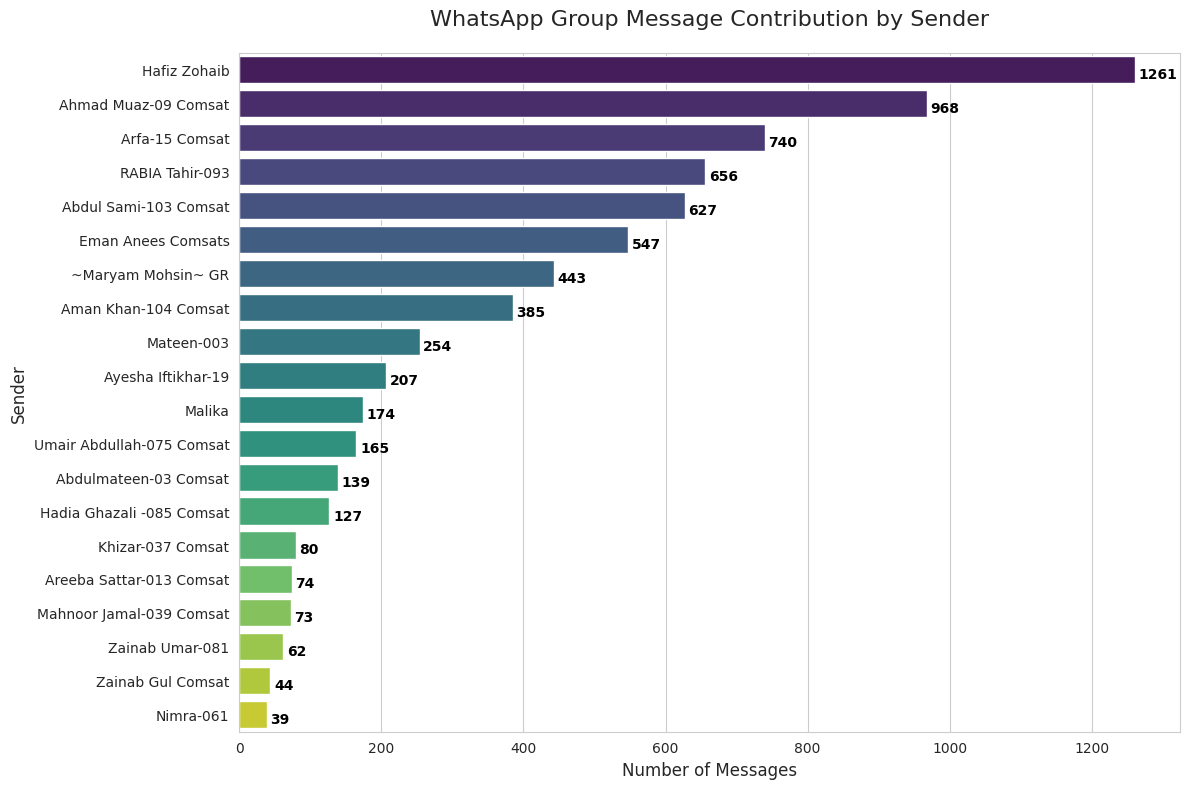
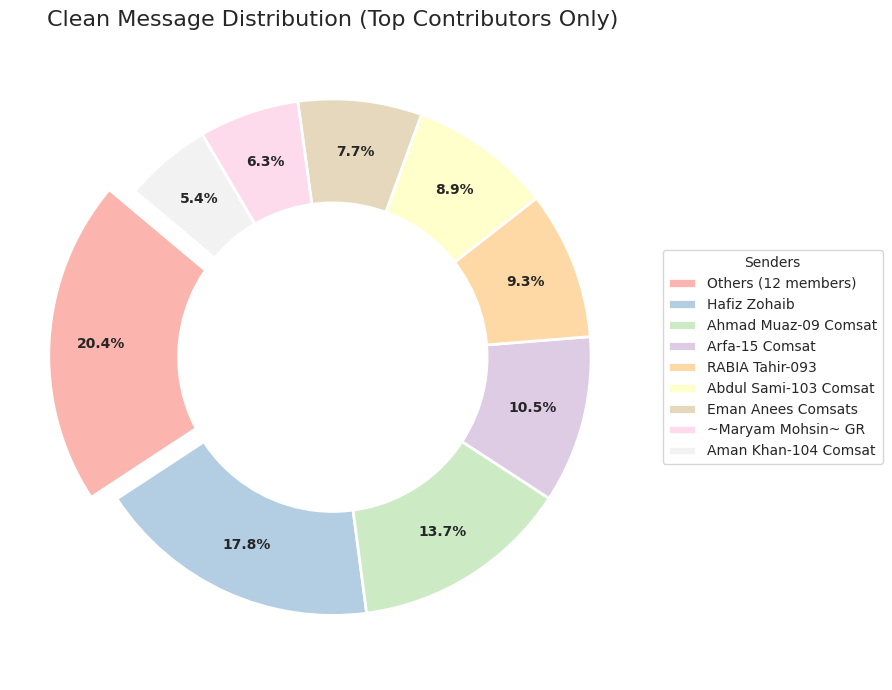

Reproduce these figures in Python, in order.
import pandas as pd
import matplotlib.pyplot as plt
import seaborn as sns

# 1. Prepare the data
data = {
    'sender': [
        'Hafiz Zohaib', 'Ahmad Muaz-09 Comsat', 'Arfa-15 Comsat', 'RABIA Tahir-093',
        'Abdul Sami-103 Comsat', 'Eman Anees Comsats', '~Maryam Mohsin~ GR',
        'Aman Khan-104 Comsat', 'Mateen-003', 'Ayesha Iftikhar-19', 'Malika',
        'Umair Abdullah-075 Comsat', 'Abdulmateen-03 Comsat', 'Hadia Ghazali -085 Comsat',
        'Khizar-037 Comsat', 'Areeba Sattar-013 Comsat', 'Mahnoor Jamal-039 Comsat',
        'Zainab Umar-081', 'Zainab Gul Comsat', 'Nimra-061'
    ],
    'messages': [
        1261, 968, 740, 656, 627, 547, 443, 385, 254, 207, 
        174, 165, 139, 127, 80, 74, 73, 62, 44, 39
    ],
    'contribution_percent': [
        17.23, 13.23, 10.11, 8.96, 8.57, 7.47, 6.05, 5.26, 3.47, 2.83,
        2.38, 2.25, 1.90, 1.74, 1.09, 1.01, 1.00, 0.85, 0.60, 0.53
    ]
}

df = pd.DataFrame(data)

# 2. Basic Analysis Printout
print("--- Chat Statistics Summary ---")
print(f"Total Messages: {df['messages'].sum()}")
print(f"Average Messages per User: {df['messages'].mean():.2f}")
print(f"Top Contributor: {df.iloc[0]['sender']} with {df.iloc[0]['messages']} messages.")
print("-" * 31)

# 3. Visualization
plt.figure(figsize=(12, 8))
sns.set_style("whitegrid")

# Create horizontal bar chart
barplot = sns.barplot(
    x='messages', 
    y='sender', 
    data=df, 
    palette='viridis'
)

# Add labels and title
plt.title('WhatsApp Group Message Contribution by Sender', fontsize=16, pad=20)
plt.xlabel('Number of Messages', fontsize=12)
plt.ylabel('Sender', fontsize=12)

# Add the message count labels on the bars
for i, v in enumerate(df['messages']):
    barplot.text(v + 5, i + .25, str(v), color='black', fontweight='bold')

plt.tight_layout()
plt.show()
#pie chart
import pandas as pd
import matplotlib.pyplot as plt
import numpy as np

# 1. Data Setup
data = {
    'sender': [
        'Hafiz Zohaib', 'Ahmad Muaz-09 Comsat', 'Arfa-15 Comsat', 'RABIA Tahir-093',
        'Abdul Sami-103 Comsat', 'Eman Anees Comsats', '~Maryam Mohsin~ GR',
        'Aman Khan-104 Comsat', 'Mateen-003', 'Ayesha Iftikhar-19', 'Malika',
        'Umair Abdullah-075 Comsat', 'Abdulmateen-03 Comsat', 'Hadia Ghazali -085 Comsat',
        'Khizar-037 Comsat', 'Areeba Sattar-013 Comsat', 'Mahnoor Jamal-039 Comsat',
        'Zainab Umar-081', 'Zainab Gul Comsat', 'Nimra-061'
    ],
    'messages': [1261, 968, 740, 656, 627, 547, 443, 385, 254, 207, 174, 165, 139, 127, 80, 74, 73, 62, 44, 39]
}

df = pd.DataFrame(data)
total_msgs = df['messages'].sum()
df['percent'] = (df['messages'] / total_msgs) * 100

# 2. Group users with < 5% contribution into 'Others'
threshold = 5.0
major = df[df['percent'] >= threshold].copy()
minor = df[df['percent'] < threshold].copy()

others_row = pd.DataFrame({
    'sender': [f'Others ({len(minor)} members)'],
    'messages': [minor['messages'].sum()],
    'percent': [minor['percent'].sum()]
})
pie_df = pd.concat([major, others_row], ignore_index=True).sort_values(by='messages', ascending=False)

# 3. Create Visualization
fig, ax = plt.subplots(figsize=(10, 7))

# Highlight the top contributor
explode = [0.1 if i == 0 else 0 for i in range(len(pie_df))]

wedges, texts, autotexts = ax.pie(
    pie_df['messages'],
    autopct='%1.1f%%',
    startangle=140,
    colors=plt.cm.Pastel1(np.linspace(0, 1, len(pie_df))),
    explode=explode,
    pctdistance=0.8,
    wedgeprops={'edgecolor': 'white', 'linewidth': 2}
)

# Style the percentage labels
plt.setp(autotexts, size=10, weight="bold")

# Add Legend to the side
ax.legend(
    wedges, pie_df['sender'],
    title="Senders",
    loc="center left",
    bbox_to_anchor=(1, 0, 0.5, 1)
)

# Donut hole
centre_circle = plt.Circle((0,0), 0.60, fc='white')
fig.gca().add_artist(centre_circle)

plt.title('Clean Message Distribution (Top Contributors Only)', fontsize=16)
plt.tight_layout()
plt.show()
